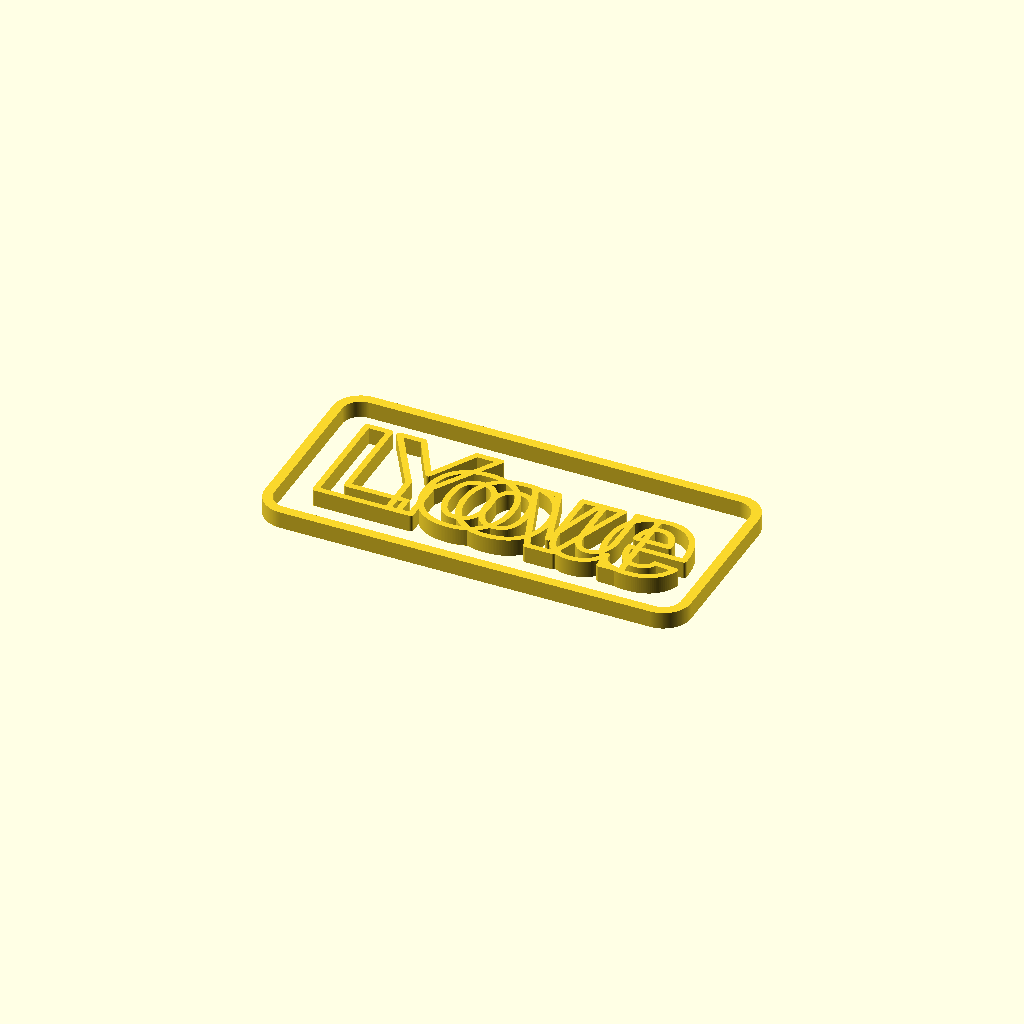
Cell 1: rendered with the file's own defaults.
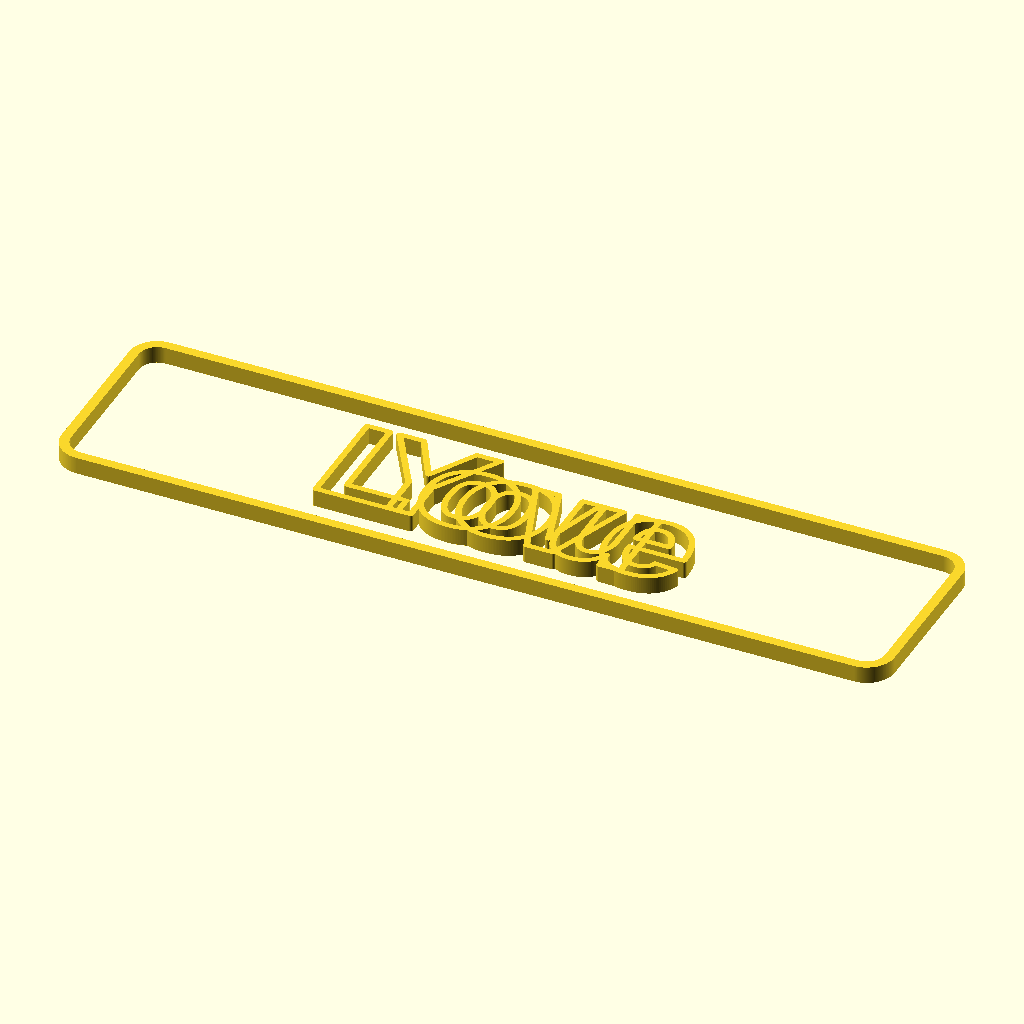
Cell 2: Long = 156 (everything else at default).
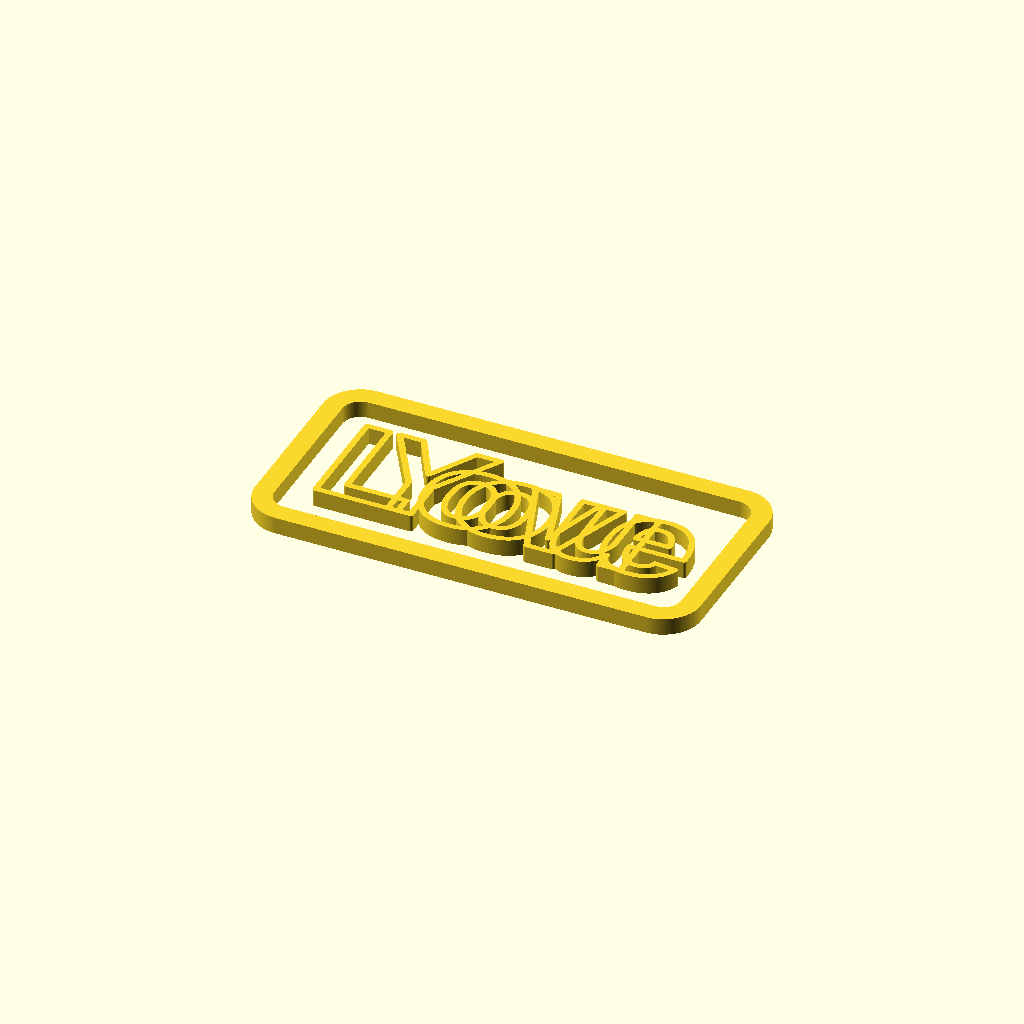
Cell 3: ring_thickness = 3.2 (everything else at default).
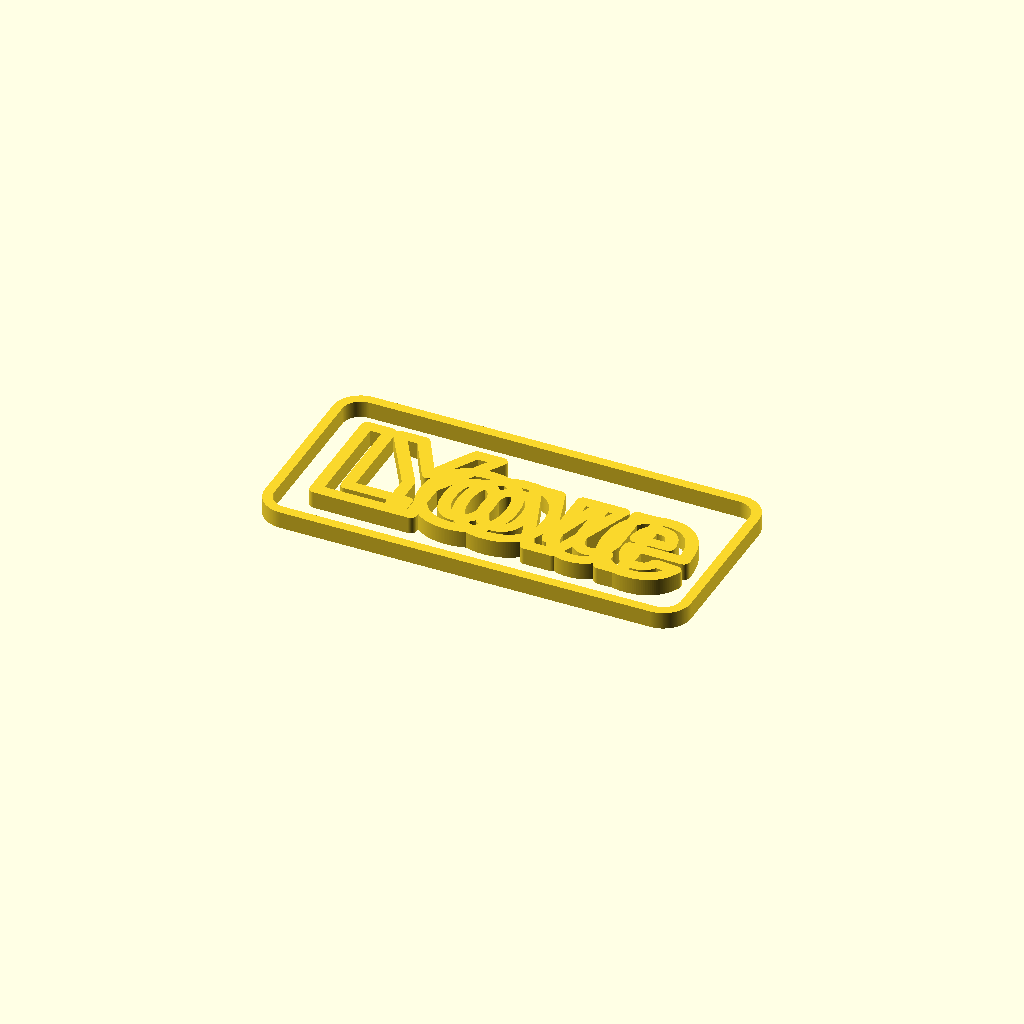
Cell 4: outline_thickness = 2 (everything else at default).
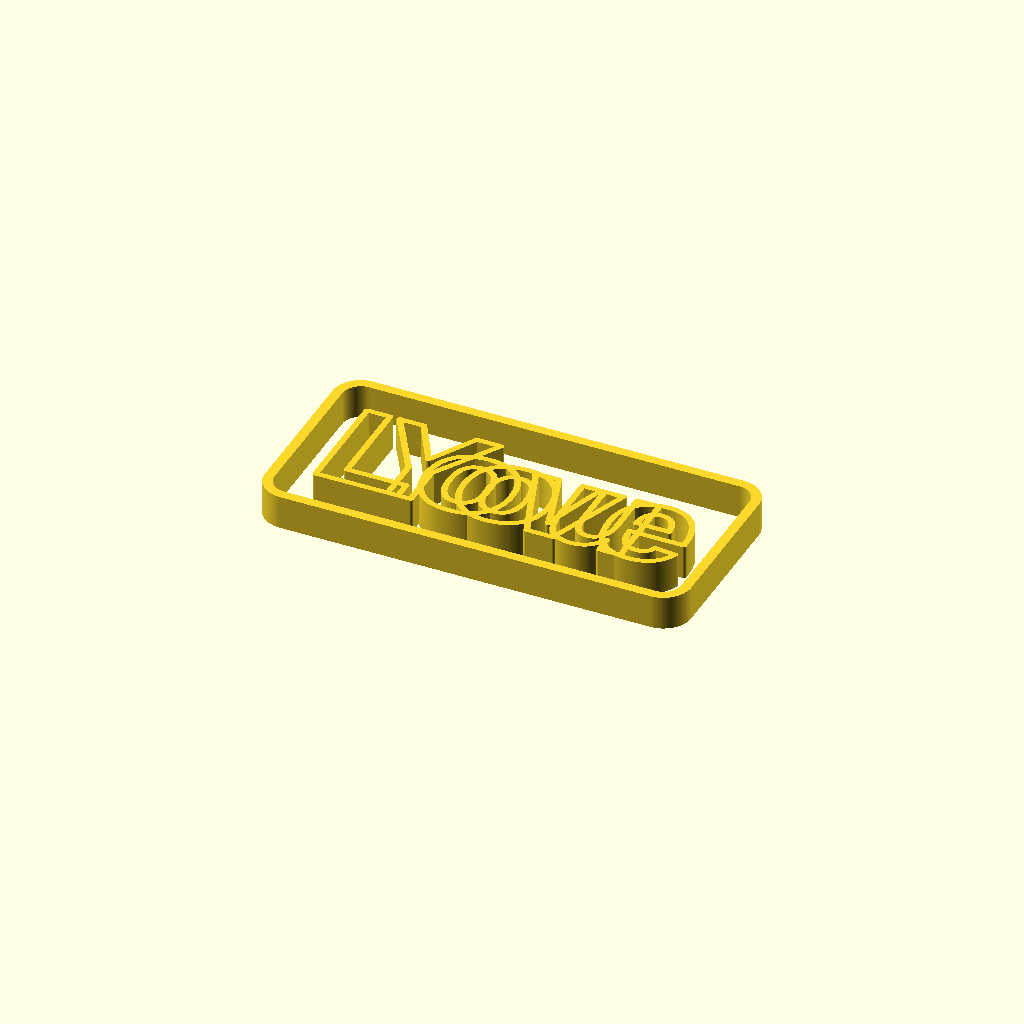
Cell 5: model_height = 5.6 (everything else at default).
All cells are drawn from one camera (rotation 55°, 0°, 25°, orthographic, colour scheme Cornfield), so only the parameter changes between them.
Source of the model, models/words_outline.scad:
include <lib/scale_overlay.scad>;

$fn = 200;
name1 = "Love";
name2 = "You";
Long = 78;
text_font = "Liberation Sans:style=Bold";
show_scale = false;

ring_thickness = 1.6;
outline_thickness = 1.0;
model_height = 2.8;

module rounded_rectangle(l, w, r) {
    hull() {
        for (i = [-1, 1], j = [-1, 1]) {
            translate([i * (l / 2 - r), j * (w / 2 - r)])
                circle(r = r);
        }
    }
}

module text_outline_2d(label, size, stroke, font_name) {
    difference() {
        offset(r = stroke / 2)
            text(label, size = size, halign = "center", valign = "center", font = font_name);
        offset(r = -stroke / 2)
            text(label, size = size, halign = "center", valign = "center", font = font_name);
    }
}

module words_outline_model(
    name1 = "Love",
    name2 = "You",
    Long = 78,
    text_font = "Liberation Sans:style=Bold",
    ring_thickness = 1.6,
    outline_thickness = 1.0,
    model_height = 2.8
) {
    H = Long / 1.1612;
    inner_length = H;
    inner_width = 30;
    outer_length = inner_length + (2 * ring_thickness);
    outer_width = inner_width + (2 * ring_thickness);

    scale(1.1613) {
        linear_extrude(height = model_height) {
            union() {
                difference() {
                    rounded_rectangle(outer_length, outer_width, 3 + ring_thickness);
                    rounded_rectangle(inner_length, inner_width, 3);
                }

                translate([0, 0, 0])
                    text_outline_2d(name1, 19, outline_thickness, text_font);
                translate([0, 0, 0])
                    text_outline_2d(name2, 19, outline_thickness, text_font);
            }
        }
    }
}

words_outline_model(
    name1 = name1,
    name2 = name2,
    Long = Long,
    text_font = text_font,
    ring_thickness = ring_thickness,
    outline_thickness = outline_thickness,
    model_height = model_height
);

if (show_scale) {
    translate([-10, -22, 0])
        scale_overlay(length = 100, major_step = 10);
}
Parameter table extracted from the source (name, type, default, range or options):
name1: string, default "Love"
name2: string, default "You"
Long: number, default 78
text_font: string, default "Liberation Sans:style=Bold"
show_scale: bool, default false
ring_thickness: number, default 1.6
outline_thickness: number, default 1
model_height: number, default 2.8
